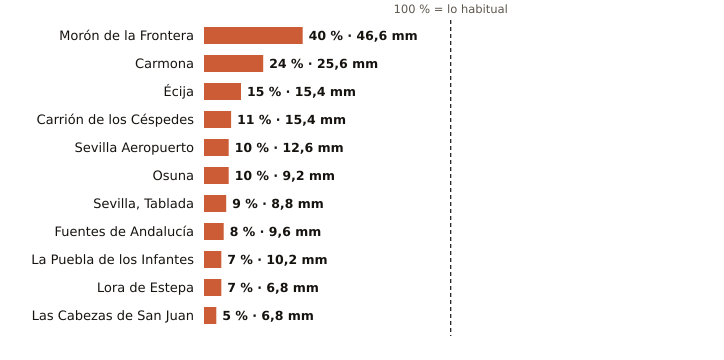

The table this chart was drawn from, first rows:
estacion, provincia, indicativo, mm_otono, referencia_mm, pct, periodo_referencia, hasta, hora
Morón de la Frontera, Sevilla, 5796, 46.6, 115.2, 40, 1991-2020, 2026-11-05, 6
Carmona, Sevilla, 5702X, 25.6, 106.8, 24, 2008-2025, 2026-11-05, 5
Écija, Sevilla, 5641X, 15.4, 99.7, 15, 2001-2025, 2026-11-05, 6
Carrión de los Céspedes, Sevilla, 5835X, 15.4, 134.2, 11, 2008-2025, 2026-11-05, 3
Sevilla Aeropuerto, Sevilla, 5783, 12.6, 124.6, 10, 1991-2020, 2026-11-05, 6
Osuna, Sevilla, 5998X, 9.2, 91.0, 10, 2009-2025, 2026-11-05, 4
Sevilla, Tablada, Sevilla, 5790Y, 8.8, 102.5, 9, 2009-2025, 2026-11-05, 5
Fuentes de Andalucía, Sevilla, 5656, 9.6, 117.0, 8, 2009-2025, 2026-11-05, 5
La Puebla de los Infantes, Sevilla, 5654X, 10.2, 147.7, 7, 2008-2025, 2026-11-05, 6
Lora de Estepa, Sevilla, 5612X, 6.8, 104.6, 7, 2005-2025, 2026-11-05, 4
Las Cabezas de San Juan, Sevilla, 5891X, 6.8, 129.9, 5, 2005-2025, 2026-11-05, 5
